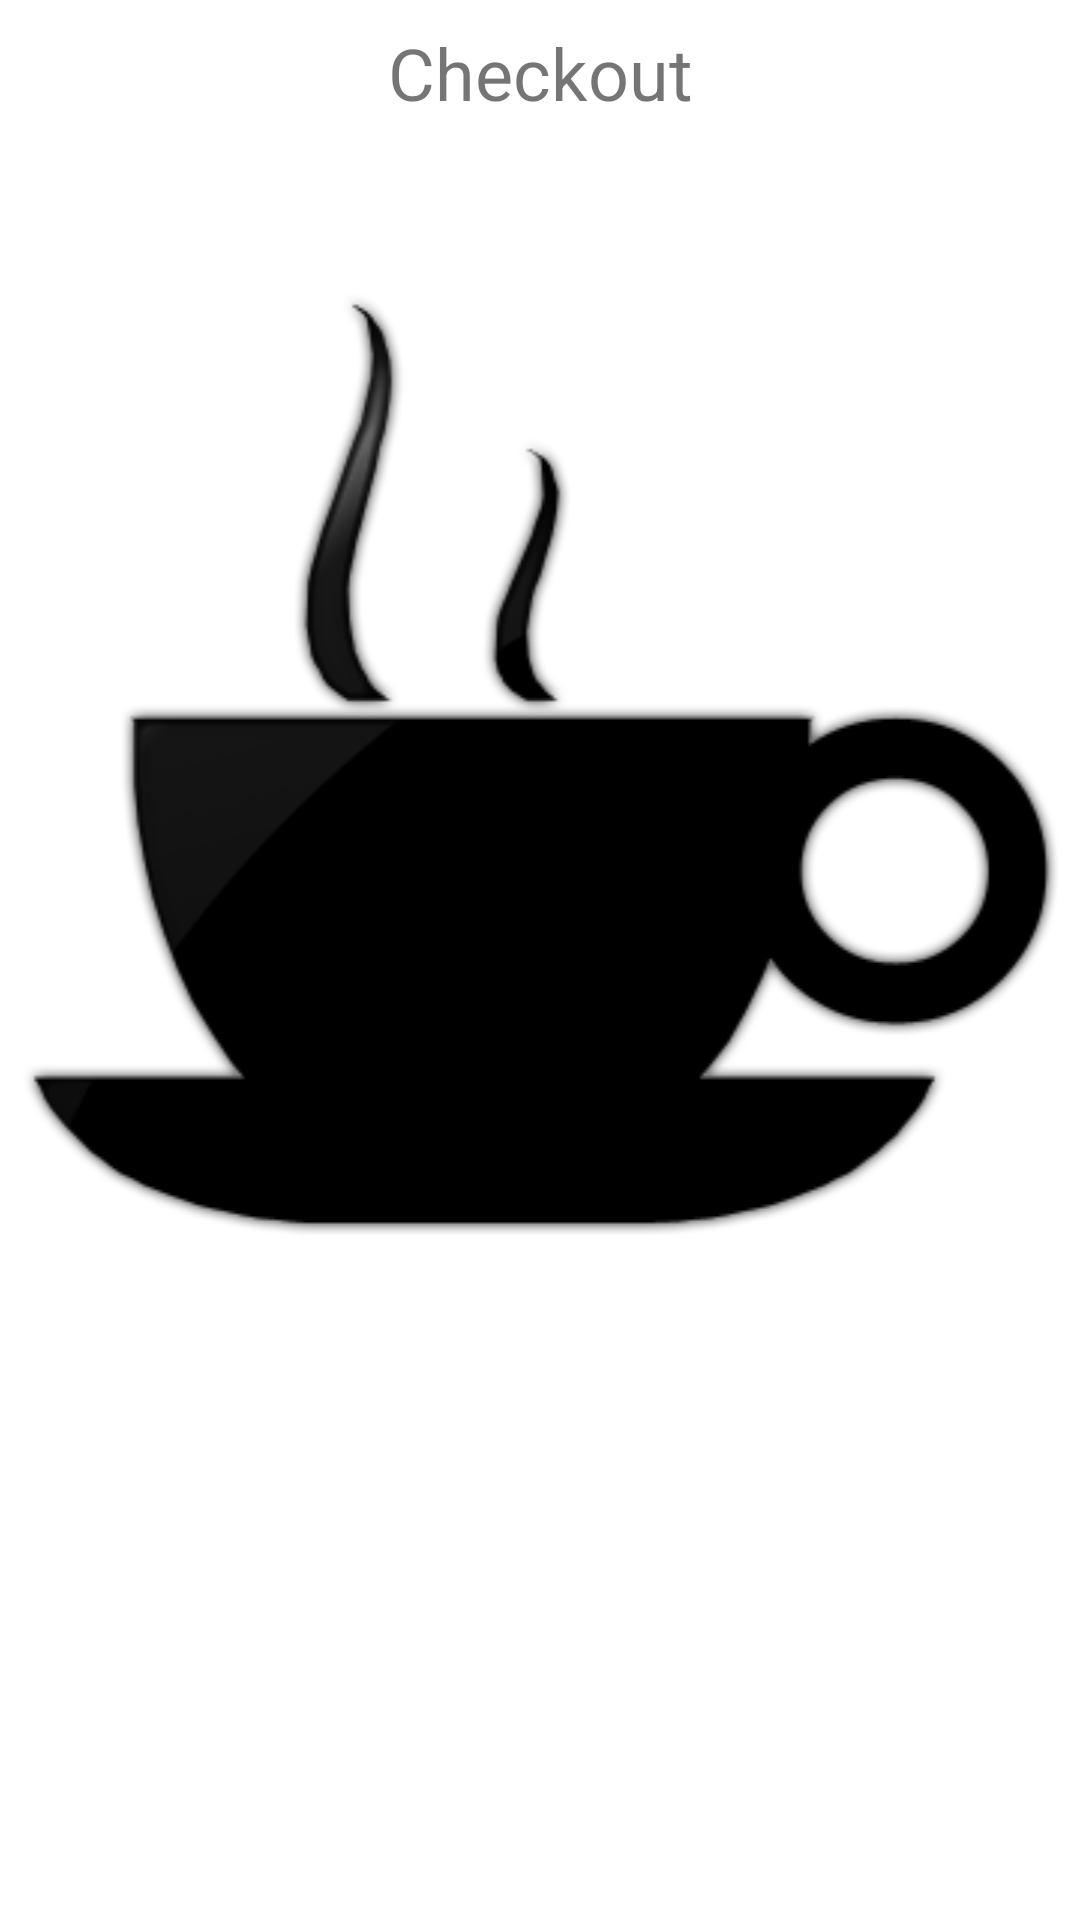

Android layout source for this screen:
<!-- AndroidManifest.xml: application theme AppTheme -->
<!-- res/layout/bottom_layout_sheet.xml -->
<androidx.constraintlayout.widget.ConstraintLayout xmlns:android="http://schemas.android.com/apk/res/android"
    xmlns:app="http://schemas.android.com/apk/res-auto"
    xmlns:tools="http://schemas.android.com/tools"
    android:layout_width="match_parent"
    android:layout_height="wrap_content">

    <TextView
        android:id="@+id/textView"
        android:layout_width="0dp"
        android:layout_height="wrap_content"
        android:layout_marginTop="8dp"
        android:text="Checkout"
        android:textAlignment="center"
        android:textSize="24sp"
        app:layout_constraintEnd_toEndOf="parent"
        app:layout_constraintStart_toStartOf="parent"
        app:layout_constraintTop_toTopOf="parent" />

    <TextView
        android:id="@+id/checkout_resume"
        android:layout_width="wrap_content"
        android:layout_height="wrap_content"
        android:text=""
        android:layout_marginTop="8dp"
        app:layout_constraintBottom_toTopOf="@+id/checkout_total"
        app:layout_constraintEnd_toEndOf="parent"
        app:layout_constraintStart_toStartOf="parent"
        app:layout_constraintTop_toBottomOf="@id/textView" />

    <TextView
        android:id="@+id/checkout_total"
        android:layout_width="wrap_content"
        android:layout_height="wrap_content"
        android:text=""
        android:textSize="18sp"
        android:textAlignment="center"
        app:layout_constraintBottom_toTopOf="@+id/qr_image"
        app:layout_constraintEnd_toEndOf="parent"
        app:layout_constraintStart_toStartOf="parent"
        app:layout_constraintTop_toBottomOf="@id/checkout_resume" />

    <ImageView
        android:id="@+id/qr_image"
        android:layout_width="0dp"
        android:layout_height="wrap_content"
        app:layout_constraintEnd_toEndOf="parent"
        app:layout_constraintStart_toStartOf="parent"
        app:layout_constraintTop_toBottomOf="@+id/checkout_total"
        app:srcCompat="@drawable/main_icon"/>
</androidx.constraintlayout.widget.ConstraintLayout>
<!-- resources referenced by this layout -->
<resources>
  <!-- drawable main_icon: png bitmap (drawable, 22626 bytes) -->
  <style name="AppTheme" parent="Theme.MaterialComponents.Light.DarkActionBar">
          
          <item name="colorPrimary">@color/colorPrimaryLight</item>
          <item name="colorPrimaryDark">@color/colorPrimaryDark</item>
          <item name="colorSecondary">@color/colorAccent</item>
          <item name="colorOnSecondary">@color/colorOnSecondary</item>
          <item name="colorAccent">@color/colorAccent</item>
          <item name="shapeAppearanceLargeComponent">@style/CutCornerSheet</item>
  
      </style>
  <color name="colorPrimaryDark">#66120C</color>
  <color name="colorAccent">#02662B</color>
  <style name="CutCornerSheet" parent="">
          <item name="cornerSize">20dp</item>
          <item name="cornerFamily">rounded</item>
      </style>
</resources>
